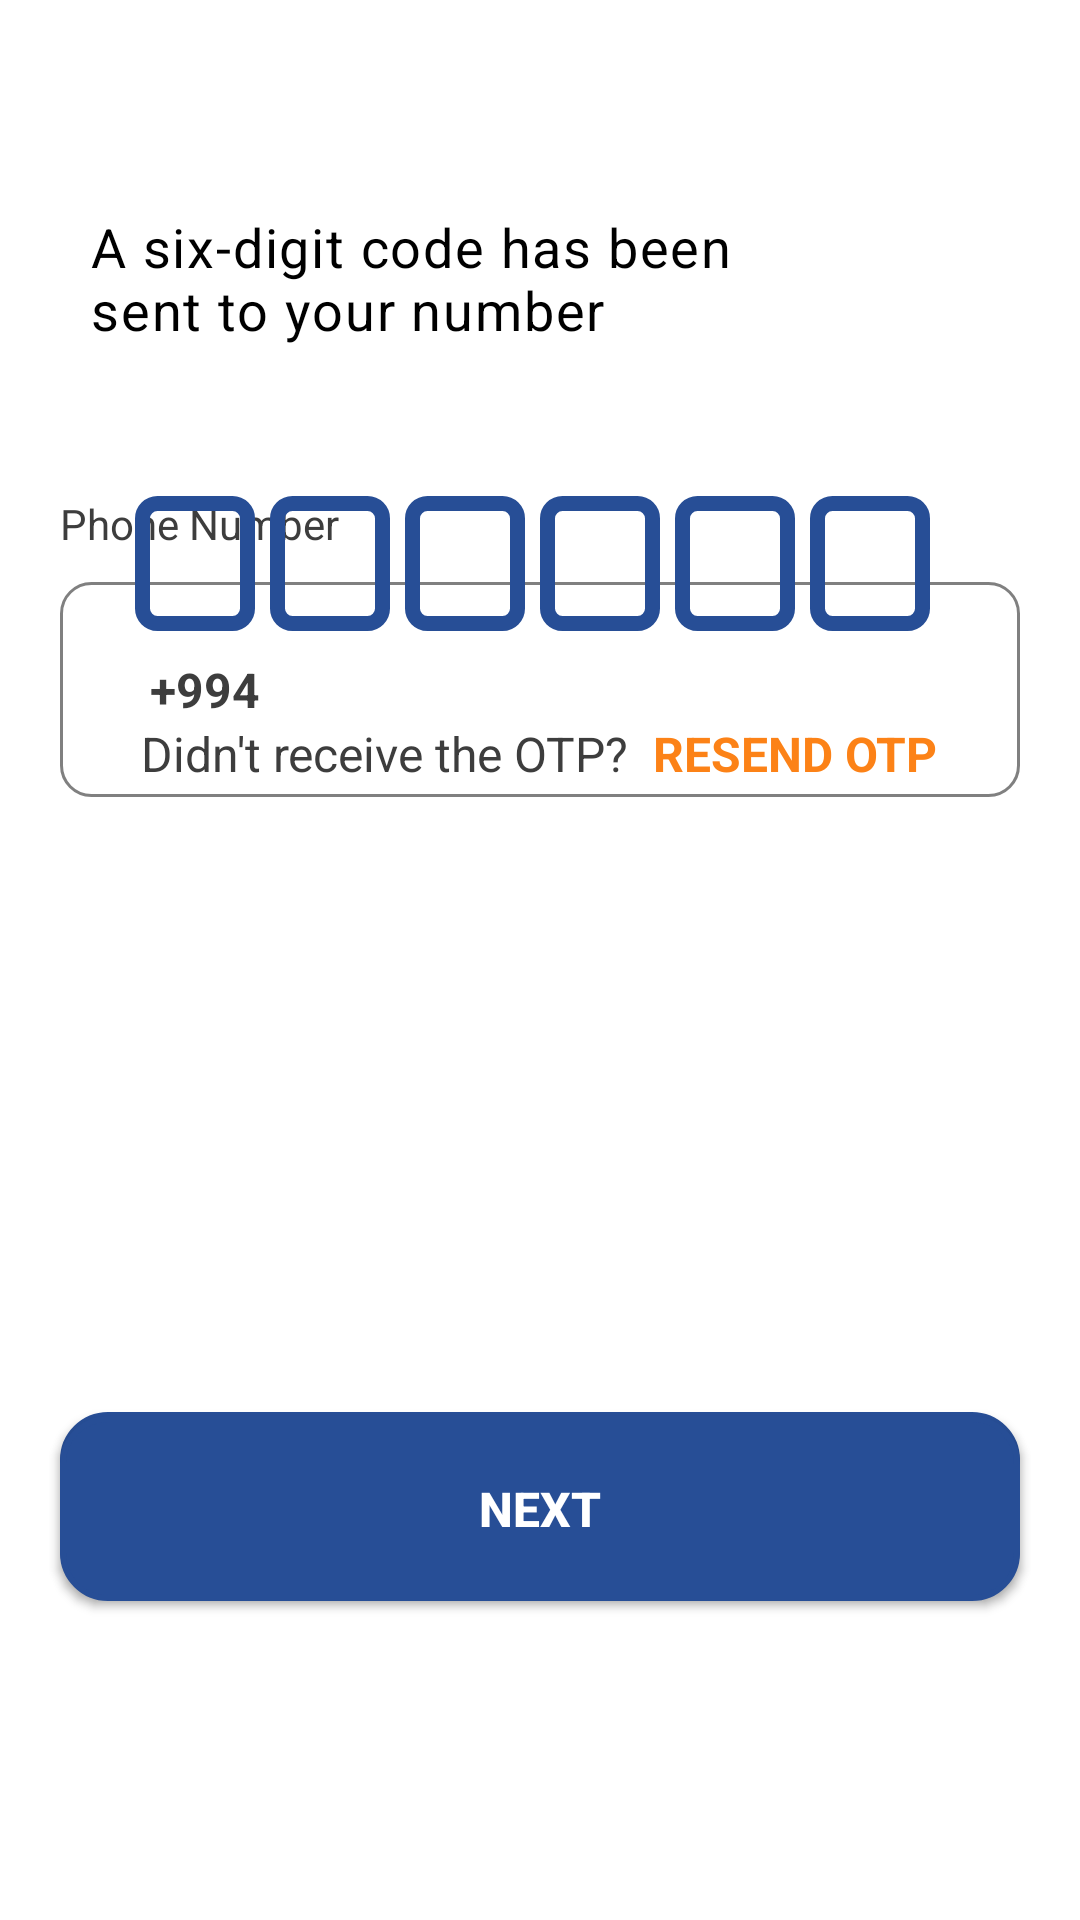

Android layout source for this screen:
<!-- AndroidManifest.xml: application theme Theme.AloVekilForPractice -->
<!-- res/layout/fragment_phone_number.xml -->
<?xml version="1.0" encoding="utf-8"?>
<RelativeLayout
    xmlns:android="http://schemas.android.com/apk/res/android"
    xmlns:app="http://schemas.android.com/apk/res-auto"
    xmlns:tools="http://schemas.android.com/tools"
    android:orientation="vertical"
    android:gravity="center_horizontal"
    android:layout_width="match_parent"
    android:layout_height="match_parent">

    <LinearLayout
        android:id="@+id/phoneNumberLl"
        android:layout_width="match_parent"
        android:orientation="vertical"
        android:layout_height="wrap_content"
        android:gravity="center_horizontal"
        android:layout_marginLeft="10dp"
        android:layout_marginRight="10dp"
        android:layout_marginTop="165dp">

        <TextView
            android:layout_width="wrap_content"
            android:layout_height="wrap_content"
            android:text="Phone Number"
            android:layout_gravity="center_vertical"
            android:layout_marginLeft="10dp"
            android:textSize="14sp"
            android:textColor="@color/RGB_black"/>

        <LinearLayout
            android:layout_width="match_parent"
            android:layout_height="wrap_content"
            android:background="@drawable/backgroudnblackbox"
            android:layout_margin="10dp"
            android:orientation="horizontal">
            <TextView
                android:layout_width="wrap_content"
                android:layout_height="wrap_content"
                android:gravity="center_vertical"
                android:text="+994"
                android:layout_marginTop="5dp"
                android:layout_marginBottom="5dp"
                android:textStyle="bold"
                android:paddingTop="20dp"
                android:paddingLeft="30dp"
                android:paddingBottom="20dp"
                android:textColor="@color/RGB_black"
                android:textSize="16sp"/>
            <EditText
                android:id="@+id/phoneEdit"
                android:layout_width="match_parent"
                android:layout_height="wrap_content"
                android:textStyle="normal"
                android:layout_marginTop="5dp"
                android:layout_marginBottom="5dp"
                android:inputType="phone"
                android:gravity="center_vertical"
                android:backgroundTint="@color/RGB_white"
                android:textColor="@color/RGB_black"
                android:paddingTop="20dp"
                android:paddingLeft="20dp"
                android:paddingBottom="20dp"
                android:textColorHint="#c5c5c5"
                android:textSize="16sp"
                tools:ignore="TouchTargetSizeCheck,TextContrastCheck" />
        </LinearLayout>
        <androidx.appcompat.widget.AppCompatButton
            android:id="@+id/btn_enterNumber"
            android:layout_width="match_parent"
            android:layout_height="wrap_content"
            android:layout_marginLeft="10dp"
            android:layout_marginTop="195dp"
            android:layout_marginRight="10dp"
            android:layout_marginBottom="20dp"
            android:textSize="16sp"
            android:padding="20dp"
            android:textStyle="bold"
            android:background="@drawable/bgn_bluebutton"
            android:text="Next"
            android:textColor="@color/RGB_white" />

    </LinearLayout>

    <LinearLayout
        android:id="@+id/codeLl"
        android:layout_width="match_parent"
        android:layout_height="match_parent"
        android:layout_marginLeft="10dp"
        android:layout_marginRight="10dp"
        android:gravity="center_horizontal"
        android:orientation="vertical">

        <LinearLayout
            android:layout_width="match_parent"
            android:layout_height="wrap_content"
            android:layout_marginTop="60dp"
            android:gravity="center_horizontal"
            android:orientation="vertical">

            <TextView
                style="@style/TextAppearance.MaterialComponents.Caption"
                android:layout_width="250dp"
                android:layout_height="wrap_content"
                android:layout_marginLeft="40dp"
                android:layout_marginTop="10dp"
                android:layout_marginRight="65dp"
                android:gravity="center_vertical"
                android:text="A six-digit code has been
            sent to your number"
                android:textColor="#000"
                android:textSize="18sp" />

        </LinearLayout>

        <LinearLayout
            android:layout_width="match_parent"
            android:layout_height="wrap_content"
            android:gravity="center"
            android:orientation="horizontal">

            <EditText
                android:id="@+id/inputCode1"
                android:layout_width="40dp"
                android:layout_height="45dp"
                android:layout_marginTop="40dp"
                android:layout_marginRight="5dp"
                android:layout_marginBottom="20dp"
                android:background="@drawable/backgroundbox"
                android:gravity="center"
                android:imeOptions="actionNext"
                android:importantForAutofill="no"
                android:inputType="number"
                android:maxLength="1"
                android:textColor="@color/RGB_black"
                android:textSize="24sp"
                android:textStyle="bold"
                tools:ignore="LabelFor" />

            <EditText
                android:id="@+id/inputCode2"
                android:layout_width="40dp"
                android:layout_height="45dp"
                android:layout_marginTop="40dp"
                android:layout_marginRight="5dp"
                android:layout_marginBottom="20dp"
                android:background="@drawable/backgroundbox"
                android:gravity="center"
                android:imeOptions="actionNext"
                android:importantForAutofill="no"
                android:inputType="number"
                android:maxLength="1"
                android:textColor="@color/RGB_black"
                android:textSize="24sp"
                android:textStyle="bold"
                tools:ignore="LabelFor" />

            <EditText
                android:id="@+id/inputCode3"
                android:layout_width="40dp"
                android:layout_height="45dp"
                android:layout_marginTop="40dp"
                android:layout_marginRight="5dp"
                android:layout_marginBottom="20dp"
                android:background="@drawable/backgroundbox"
                android:gravity="center"
                android:imeOptions="actionNext"
                android:importantForAutofill="no"
                android:inputType="number"
                android:maxLength="1"
                android:textColor="@color/RGB_black"
                android:textSize="24sp"
                android:textStyle="bold"
                tools:ignore="LabelFor" />

            <EditText
                android:id="@+id/inputCode4"
                android:layout_width="40dp"
                android:layout_height="45dp"
                android:layout_marginTop="40dp"
                android:layout_marginRight="5dp"
                android:layout_marginBottom="20dp"
                android:background="@drawable/backgroundbox"
                android:gravity="center"
                android:imeOptions="actionNext"
                android:importantForAutofill="no"
                android:inputType="number"
                android:maxLength="1"
                android:textColor="@color/RGB_black"
                android:textSize="24sp"
                android:textStyle="bold"
                tools:ignore="LabelFor" />

            <EditText
                android:id="@+id/inputCode5"
                android:layout_width="40dp"
                android:layout_height="45dp"
                android:layout_marginTop="40dp"
                android:layout_marginRight="5dp"
                android:layout_marginBottom="20dp"
                android:background="@drawable/backgroundbox"
                android:gravity="center"
                android:imeOptions="actionNext"
                android:importantForAutofill="no"
                android:inputType="number"
                android:maxLength="1"
                android:textColor="@color/RGB_black"
                android:textSize="24sp"
                android:textStyle="bold"
                tools:ignore="LabelFor" />

            <EditText
                android:id="@+id/inputCode6"
                android:layout_width="40dp"
                android:layout_height="45dp"
                android:layout_marginTop="40dp"
                android:layout_marginRight="5dp"
                android:layout_marginBottom="20dp"
                android:background="@drawable/backgroundbox"
                android:gravity="center"
                android:imeOptions="actionDone"
                android:importantForAutofill="no"
                android:inputType="number"
                android:maxLength="1"
                android:textColor="@color/RGB_black"
                android:textSize="24sp"
                android:textStyle="bold"
                tools:ignore="LabelFor" />
        </LinearLayout>

        <LinearLayout
            android:layout_width="wrap_content"
            android:layout_height="wrap_content"
            android:layout_gravity="center"
            android:layout_marginTop="20dp"
            android:orientation="horizontal">

            <TextView
                android:layout_width="wrap_content"
                android:layout_height="wrap_content"
                android:text="@string/didn_t_receive_the_otp"
                android:textColor="@color/RGB_black"
                android:textSize="16sp" />

            <TextView
                android:id="@+id/textResendOTP"
                android:layout_width="wrap_content"
                android:layout_height="wrap_content"
                android:layout_marginStart="8dp"
                android:text="@string/resend_otp"
                android:textColor="@color/RGB_yellow"
                android:textSize="16sp"
                android:textStyle="bold" />


        </LinearLayout>

        <androidx.appcompat.widget.AppCompatButton
            android:id="@+id/btn_enterCode1"
            android:layout_width="match_parent"
            android:layout_height="wrap_content"
            android:layout_marginLeft="10dp"
            android:layout_marginTop="210dp"
            android:layout_marginRight="10dp"
            android:background="@drawable/bgn_bluebutton"
            android:text="Next"
            android:textColor="@color/RGB_white"
            android:textSize="16sp"
            android:padding="20dp"
            android:textStyle="bold" />

    </LinearLayout>

</RelativeLayout>
<!-- resources referenced by this layout -->
<resources>
  <color name="RGB_black">#3D3D3D</color>
  <color name="RGB_white">#FFFFFF</color>
  <color name="RGB_yellow">#FC8217</color>
  <!-- drawable backgroudnblackbox (drawable) -->
  <?xml version="1.0" encoding="utf-8"?>
  <shape xmlns:android="http://schemas.android.com/apk/res/android">
      <stroke
  android:width="1dp"
          android:color="#808080"/>
      <corners
          android:radius="10dp"/>
  </shape>
  <!-- drawable backgroundbox (drawable) -->
  <?xml version="1.0" encoding="utf-8"?>
  <shape xmlns:android="http://schemas.android.com/apk/res/android">
  
  <stroke
      android:width="5dp"
      android:color="@color/RGB_blue" />
  <corners
      android:radius="5dp"/>
  </shape>
  <!-- drawable bgn_bluebutton (drawable) -->
  <?xml version="1.0" encoding="utf-8"?>
  <shape
      xmlns:android="http://schemas.android.com/apk/res/android">
  
      <solid
          android:color="@color/RGB_blue">
      </solid>
      <stroke
          android:width="2dp"
          android:color="@color/RGB_blue">
      </stroke>
      <corners
          android:radius="15dp">
      </corners>
  </shape>
  <string name="didn_t_receive_the_otp">Didn\'t receive the OTP?</string>
  <string name="resend_otp">RESEND OTP</string>
  <style name="Theme.AloVekilForPractice" parent="Theme.MaterialComponents.DayNight.NoActionBar">
          
          <item name="colorPrimary">@color/RGB_blue</item>
          <item name="colorPrimaryVariant">@color/RGB_white</item>
          <item name="colorOnPrimary">@color/RGB_white</item>
  
          <item name="android:windowNoTitle">true</item>
          <item name="android:windowFullscreen">true</item>
          <item name="android:windowActionBar">false</item>
          
          <item name="android:statusBarColor" tools:targetApi="l">@color/RGB_blue</item>
          
      </style>
  <color name="RGB_blue">#274E96</color>
</resources>
